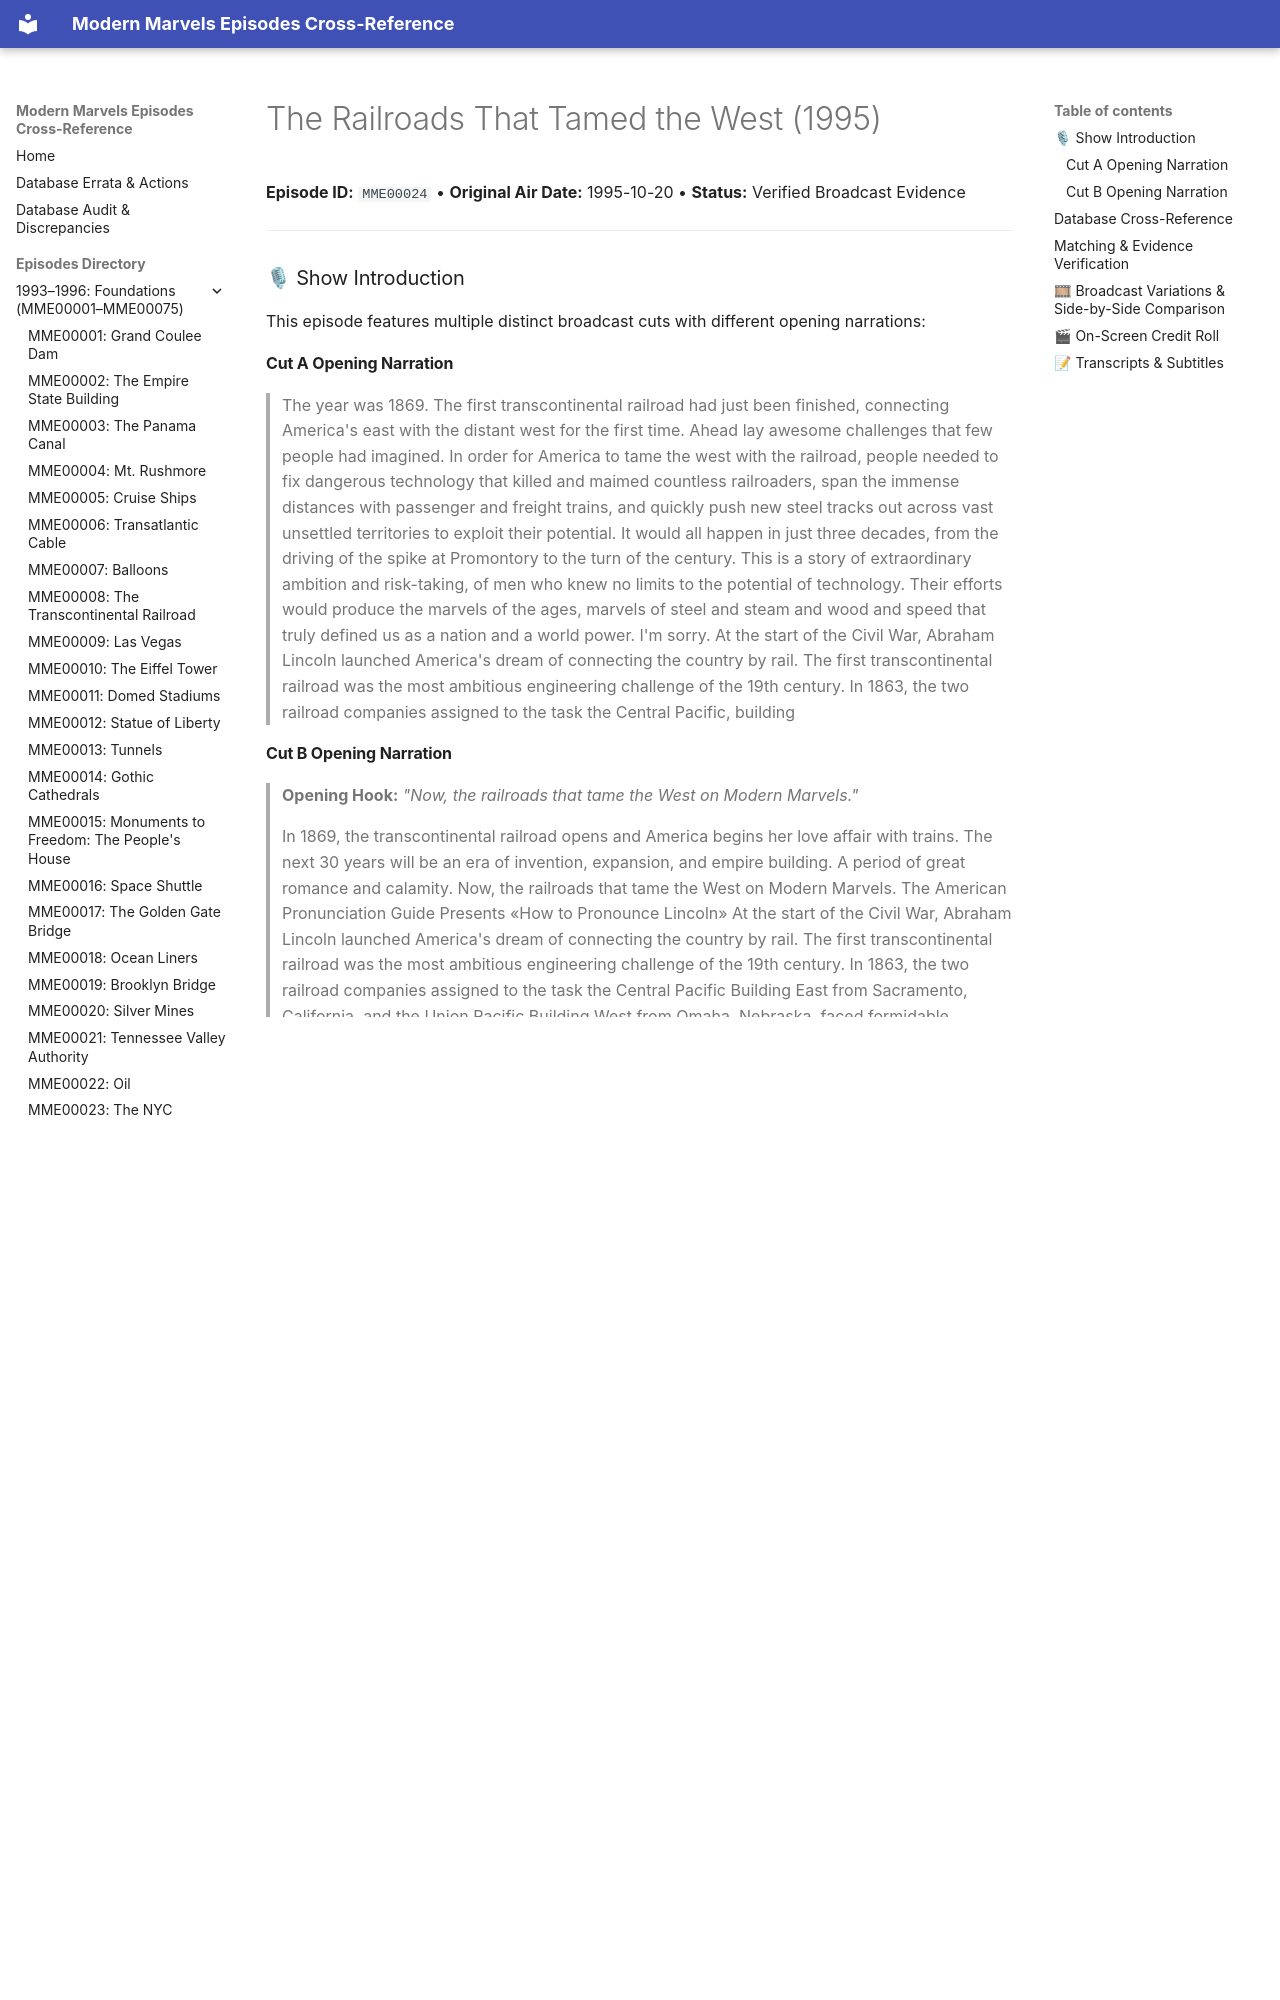

repository: ModernMarvelsFan/ModernMarvels · page: episodes/MME00024/index.html · generator: mkdocs

# The Railroads That Tamed the West (1995)

**Episode ID:** `MME00024` • **Original Air Date:** 1995-10-20 • **Status:** Verified Broadcast Evidence

---

### 🎙 Show Introduction

This episode features multiple distinct broadcast cuts with different opening narrations:

#### Cut A Opening Narration
> The year was 1869. The first transcontinental railroad had just been finished, connecting America's east with the distant west for the first time. Ahead lay awesome challenges that few people had imagined. In order for America to tame the west with the railroad, people needed to fix dangerous technology that killed and maimed countless railroaders, span the immense distances with passenger and freight trains, and quickly push new steel tracks out across vast unsettled territories to exploit their potential. It would all happen in just three decades, from the driving of the spike at Promontory to the turn of the century. This is a story of extraordinary ambition and risk-taking, of men who knew no limits to the potential of technology. Their efforts would produce the marvels of the ages, marvels of steel and steam and wood and speed that truly defined us as a nation and a world power. I'm sorry. At the start of the Civil War, Abraham Lincoln launched America's dream of connecting the country by rail. The first transcontinental railroad was the most ambitious engineering challenge of the 19th century. In 1863, the two railroad companies assigned to the task the Central Pacific, building

#### Cut B Opening Narration
> **Opening Hook:** *"Now, the railroads that tame the West on Modern Marvels."*
>
> In 1869, the transcontinental railroad opens and America begins her love affair with trains. The next 30 years will be an era of invention, expansion, and empire building. A period of great romance and calamity. Now, the railroads that tame the West on Modern Marvels. The American Pronunciation Guide Presents «How to Pronounce Lincoln» At the start of the Civil War, Abraham Lincoln launched America's dream of connecting the country by rail. The first transcontinental railroad was the most ambitious engineering challenge of the 19th century. In 1863, the two railroad companies assigned to the task the Central Pacific Building East from Sacramento, California, and the Union Pacific Building West from Omaha, Nebraska, faced formidable obstacles building a 1,600 mile path through some of the most difficult terrain on Earth, including two mountain ranges and a vast desert wasteland. For six brutal years, an army of men accomplished some of the most spectacular engineering feats of the era. They chipped and blasted a half mile tunnel with homemade nitroglycerin, erected enormous wooden trestles, laid tracks through the great Western plains under threat of Indian attack. Hundreds of men were killed or injured on the job. When these rugged railroaders closed the tracks of the first transcontinental railroad at Promontory, Utah on May 10, 1869, they knew they had accomplished something wonderful, a national work that would last through the ages. But the challenge to tame the West was far from over. In fact, it had really only just begun.

---
